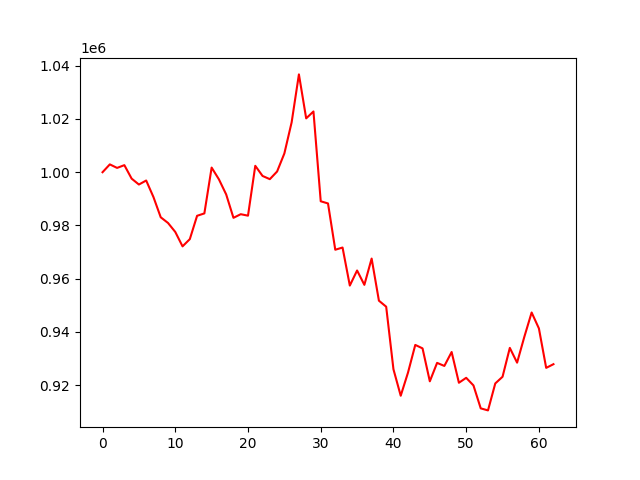

Data behind this chart, as committed beside it:
account_value, date, daily_return
1000000, 2021-01-04, 
1002940, 2021-01-05, 0.00294
1001616, 2021-01-06, -0.00132
1002650, 2021-01-07, 0.001032
997590, 2021-01-08, -0.005046
995376, 2021-01-11, -0.00222
996884, 2021-01-12, 0.001515
990668, 2021-01-13, -0.006236
983073, 2021-01-14, -0.007666
980944, 2021-01-15, -0.002166
977564, 2021-01-18, -0.003445
972153, 2021-01-19, -0.005535
974867, 2021-01-20, 0.002791
983628, 2021-01-21, 0.008987
984527, 2021-01-22, 0.0009144
1001737, 2021-01-25, 0.01748
997327, 2021-01-26, -0.004403
991651, 2021-01-27, -0.005691
982871, 2021-01-28, -0.008854
984226, 2021-01-29, 0.001378
983677, 2021-02-01, -0.000558
1002402, 2021-02-02, 0.01904
998597, 2021-02-03, -0.003796
997389, 2021-02-04, -0.00121
1000263, 2021-02-05, 0.002881
1007044, 2021-02-08, 0.006779
1018727, 2021-02-09, 0.0116
1036736, 2021-02-10, 0.01768
1020221, 2021-02-18, -0.01593
1022816, 2021-02-19, 0.002544
989083, 2021-02-22, -0.03298
988269, 2021-02-23, -0.0008233
970883, 2021-02-24, -0.01759
971711, 2021-02-25, 0.0008533
957427, 2021-02-26, -0.0147
963088, 2021-03-01, 0.005913
957696, 2021-03-02, -0.005598
967566, 2021-03-03, 0.01031
951752, 2021-03-04, -0.01634
949486, 2021-03-05, -0.002381
925979, 2021-03-08, -0.02476
916051, 2021-03-09, -0.01072
924736, 2021-03-10, 0.009481
935133, 2021-03-11, 0.01124
933836, 2021-03-12, -0.001387
921464, 2021-03-15, -0.01325
928386, 2021-03-16, 0.007511
927237, 2021-03-17, -0.001238
932469, 2021-03-18, 0.005643
920924, 2021-03-19, -0.01238
922776, 2021-03-22, 0.002012
919921, 2021-03-23, -0.003094
911306, 2021-03-24, -0.009365
910539, 2021-03-25, -0.0008408
920662, 2021-03-26, 0.01112
923175, 2021-03-29, 0.002729
934017, 2021-03-30, 0.01174
928471, 2021-03-31, -0.005938
938211, 2021-04-01, 0.01049
947310, 2021-04-02, 0.009699
... 3 more rows
